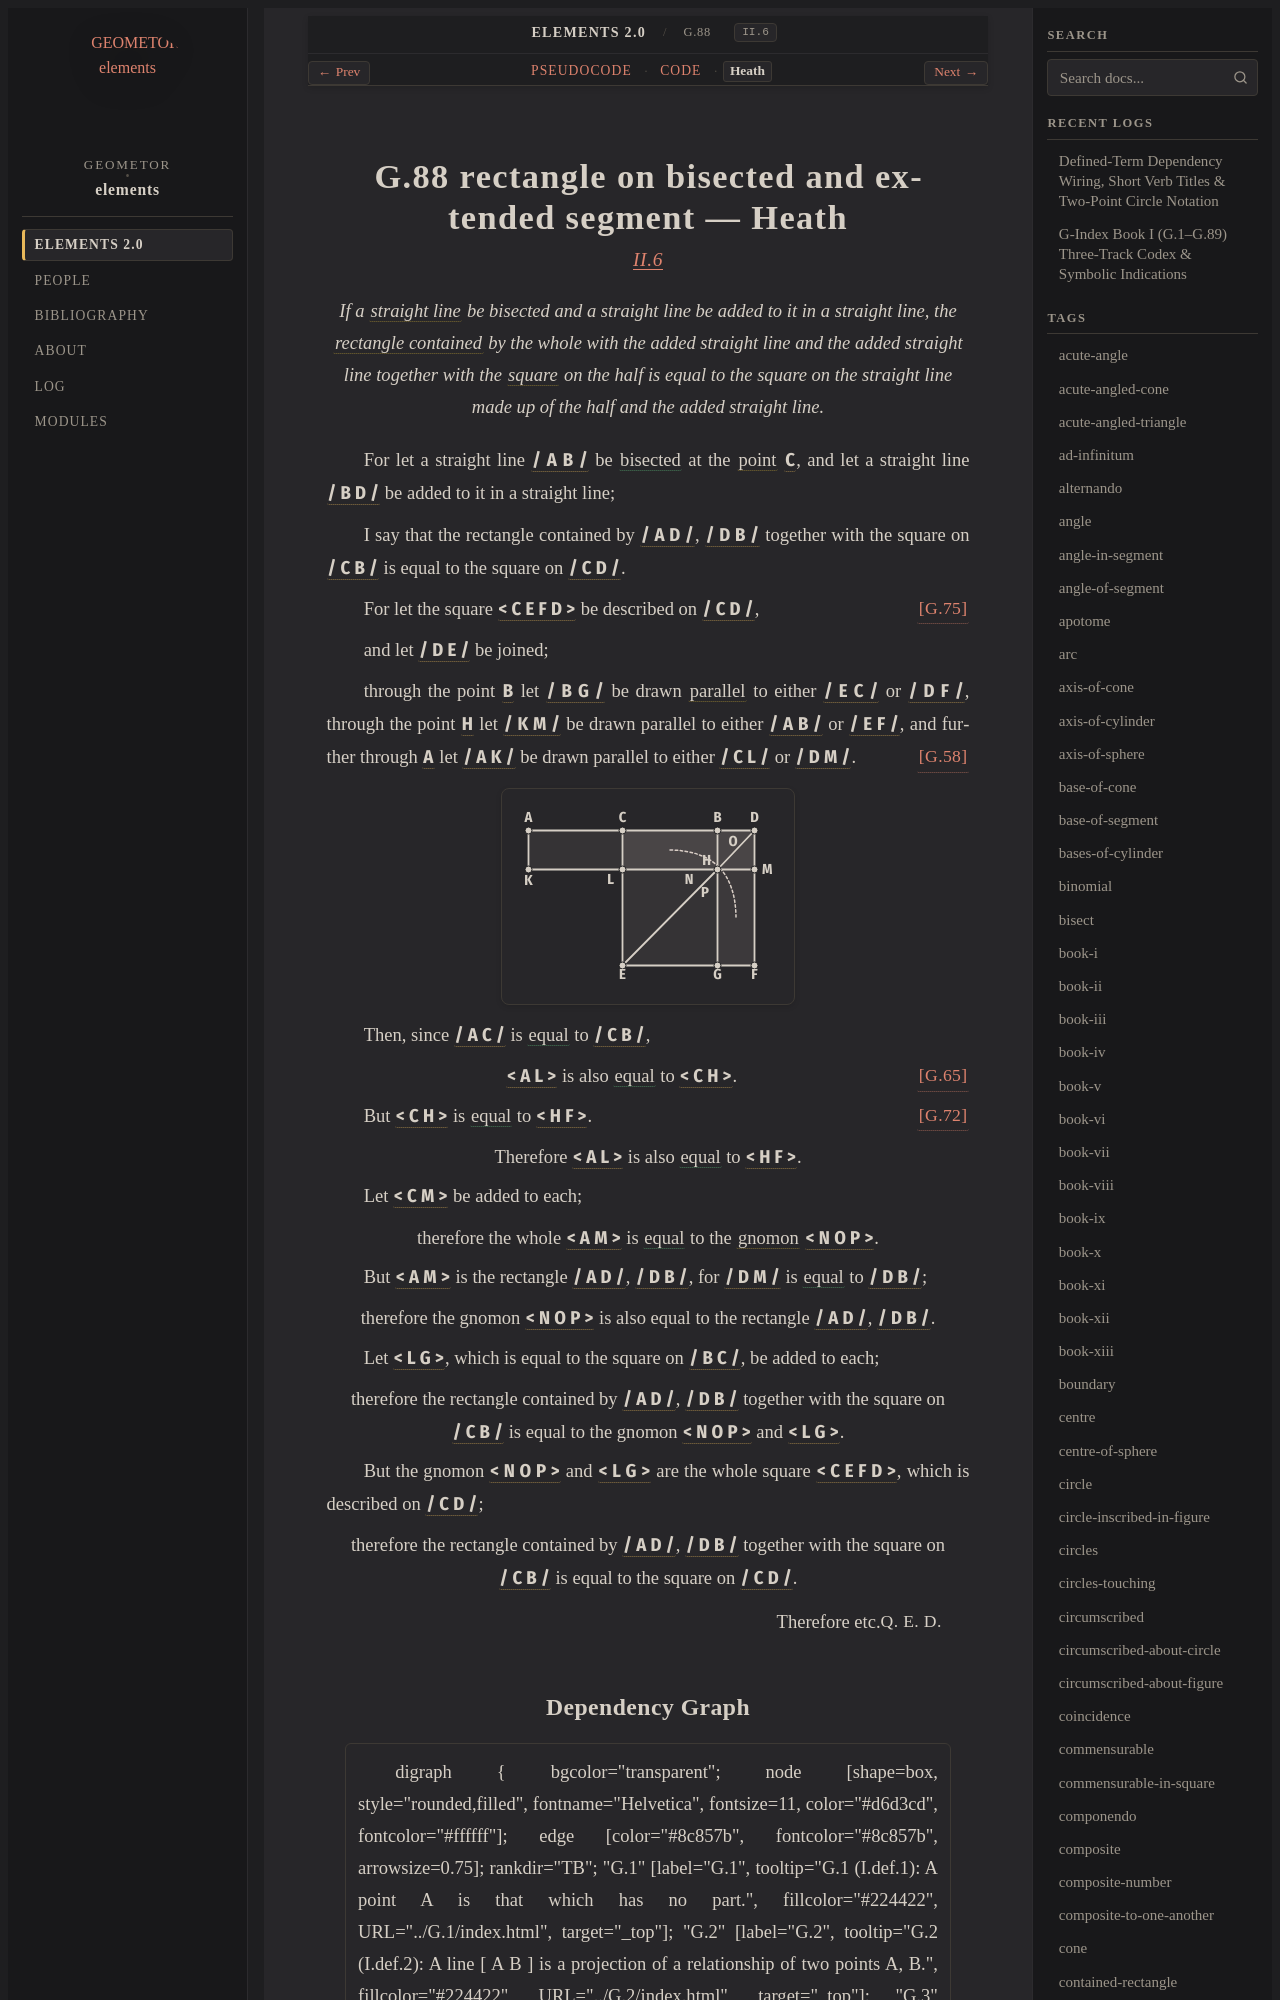

repository: geometor/elements · page: elements2/G.88/heath.html · generator: sphinx

:canonical_id: G.88
:original_id: II.6
:title: G.88 rectangle on bisected and extended segment
:volume: I
:book: II
:type: prop

G.88 rectangle on bisected and extended segment — Heath
=======================================================

.. rubric:: `II.6 <https://geometor.github.io/euclid/heath/volume_I/book_ii/propositions/06/>`_

.. enunciation::

   If a :term:`straight line <G.4>` be bisected and a straight line be added to it in a straight line, the :term:`rectangle contained <G.81>` by the whole with the added straight line and the added straight line together with the :term:`square <G.63>` on the half is equal to the square on the straight line made up of the half and the added straight line.

For let a straight line :g:`/ A B / <g1:/ A B />` be :eq:`bisected <g1:/ A C / = g1:/ C B />` at the :term:`point <G.1>` :g:`C <g1:C>`, and let a straight line :g:`/ B D / <g1:/ B D />` be added to it in a straight line;

I say that the rectangle contained by :g:`/ A D / <g1:/ A D />`, :g:`/ D B / <g1:/ D B />` together with the square on :g:`/ C B / <g1:/ C B />` is equal to the square on :g:`/ C D / <g1:/ C D />`.

For let the square :g:`< C E F D > <g1:< C E F D >>` be described on :g:`/ C D / <g1:/ C D />`, :just:`[G.75] <G.75>`

and let :g:`/ D E / <g1:/ D E />` be joined;

through the point :g:`B <g1:B>` let :g:`/ B G / <g1:/ B G />` be drawn :term:`parallel <G.52>` to either :g:`/ E C / <g1:/ E C />` or :g:`/ D F / <g1:/ D F />`,
through the point :g:`H <g1:H>` let :g:`/ K M / <g1:/ K M />` be drawn parallel to either :g:`/ A B / <g1:/ A B />` or :g:`/ E F / <g1:/ E F />`, and further through :g:`A <g1:A>` let :g:`/ A K / <g1:/ A K />` be drawn parallel to either :g:`/ C L / <g1:/ C L />` or :g:`/ D M / <g1:/ D M />`. :just:`[G.58] <G.58>`

.. picture:: g1.svg
   :alt: Diagram

Then, since :g:`/ A C / <g1:/ A C />` is :eq:`equal <g1:/ A C / = g1:/ C B />` to :g:`/ C B / <g1:/ C B />`,

.. assertion:: [G.65] <G.65>

   :g:`< A L > <g1:< A L >>` is also :eq:`equal <g1:< A L > = g1:< C H >>` to :g:`< C H > <g1:< C H >>`.

But :g:`< C H > <g1:< C H >>` is :eq:`equal <g1:< C H > = g1:< H F >>` to :g:`< H F > <g1:< H F >>`. :just:`[G.72] <G.72>`

.. assertion::

   Therefore :g:`< A L > <g1:< A L >>` is also :eq:`equal <g1:< A L > = g1:< H F >>` to :g:`< H F > <g1:< H F >>`.

Let :g:`< C M > <g1:< C M >>` be added to each;

.. assertion::

   therefore the whole :g:`< A M > <g1:< A M >>` is :eq:`equal <g1:< A M > = g1:< N O P >>` to the :term:`gnomon <G.86>` :g:`< N O P > <g1:< N O P >>`.

But :g:`< A M > <g1:< A M >>` is the rectangle :g:`/ A D / <g1:/ A D />`, :g:`/ D B / <g1:/ D B />`, for :g:`/ D M / <g1:/ D M />` is :eq:`equal <g1:/ D M / = g1:/ D B />` to :g:`/ D B / <g1:/ D B />`;

.. assertion::

   therefore the gnomon :g:`< N O P > <g1:< N O P >>` is also equal to the rectangle :g:`/ A D / <g1:/ A D />`, :g:`/ D B / <g1:/ D B />`.

Let :g:`< L G > <g1:< L G >>`, which is equal to the square on :g:`/ B C / <g1:/ B C />`, be added to each;

.. assertion::

   therefore the rectangle contained by :g:`/ A D / <g1:/ A D />`, :g:`/ D B / <g1:/ D B />` together with the square on :g:`/ C B / <g1:/ C B />` is equal to the gnomon :g:`< N O P > <g1:< N O P >>` and :g:`< L G > <g1:< L G >>`.

But the gnomon :g:`< N O P > <g1:< N O P >>` and :g:`< L G > <g1:< L G >>` are the whole square :g:`< C E F D > <g1:< C E F D >>`, which is described on :g:`/ C D / <g1:/ C D />`;

.. assertion::

   therefore the rectangle contained by :g:`/ A D / <g1:/ A D />`, :g:`/ D B / <g1:/ D B />` together with the square on :g:`/ C B / <g1:/ C B />` is equal to the square on :g:`/ C D / <g1:/ C D />`.

.. qed::

   Therefore etc. :just:`Q. E. D.`
